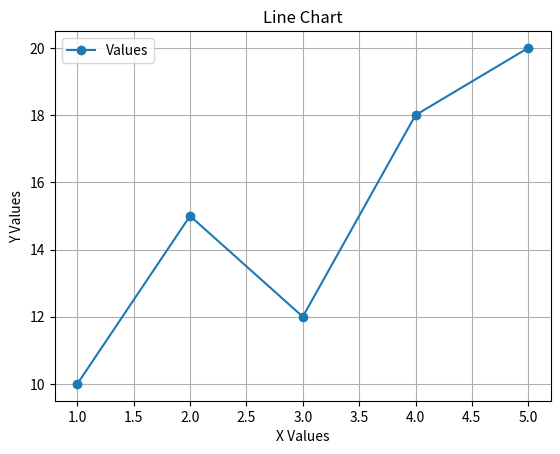

Reproduce this figure in Python.
import matplotlib.pyplot as plt
x = [1, 2, 3, 4, 5]
y = [10, 15, 12, 18, 20]
plt.plot(x, y, marker="o", label="Values")
plt.title("Line Chart")
plt.xlabel("X Values")
plt.ylabel("Y Values")
plt.legend()
plt.grid(True)
plt.show()

"""Program Explanation:

The plot() function creates a line chart. The X and Y lists contain the coordinates of the ob-
servations. The marker highlights individual points. The title, labels, legend and grid make the

visualization easier to understand."""
